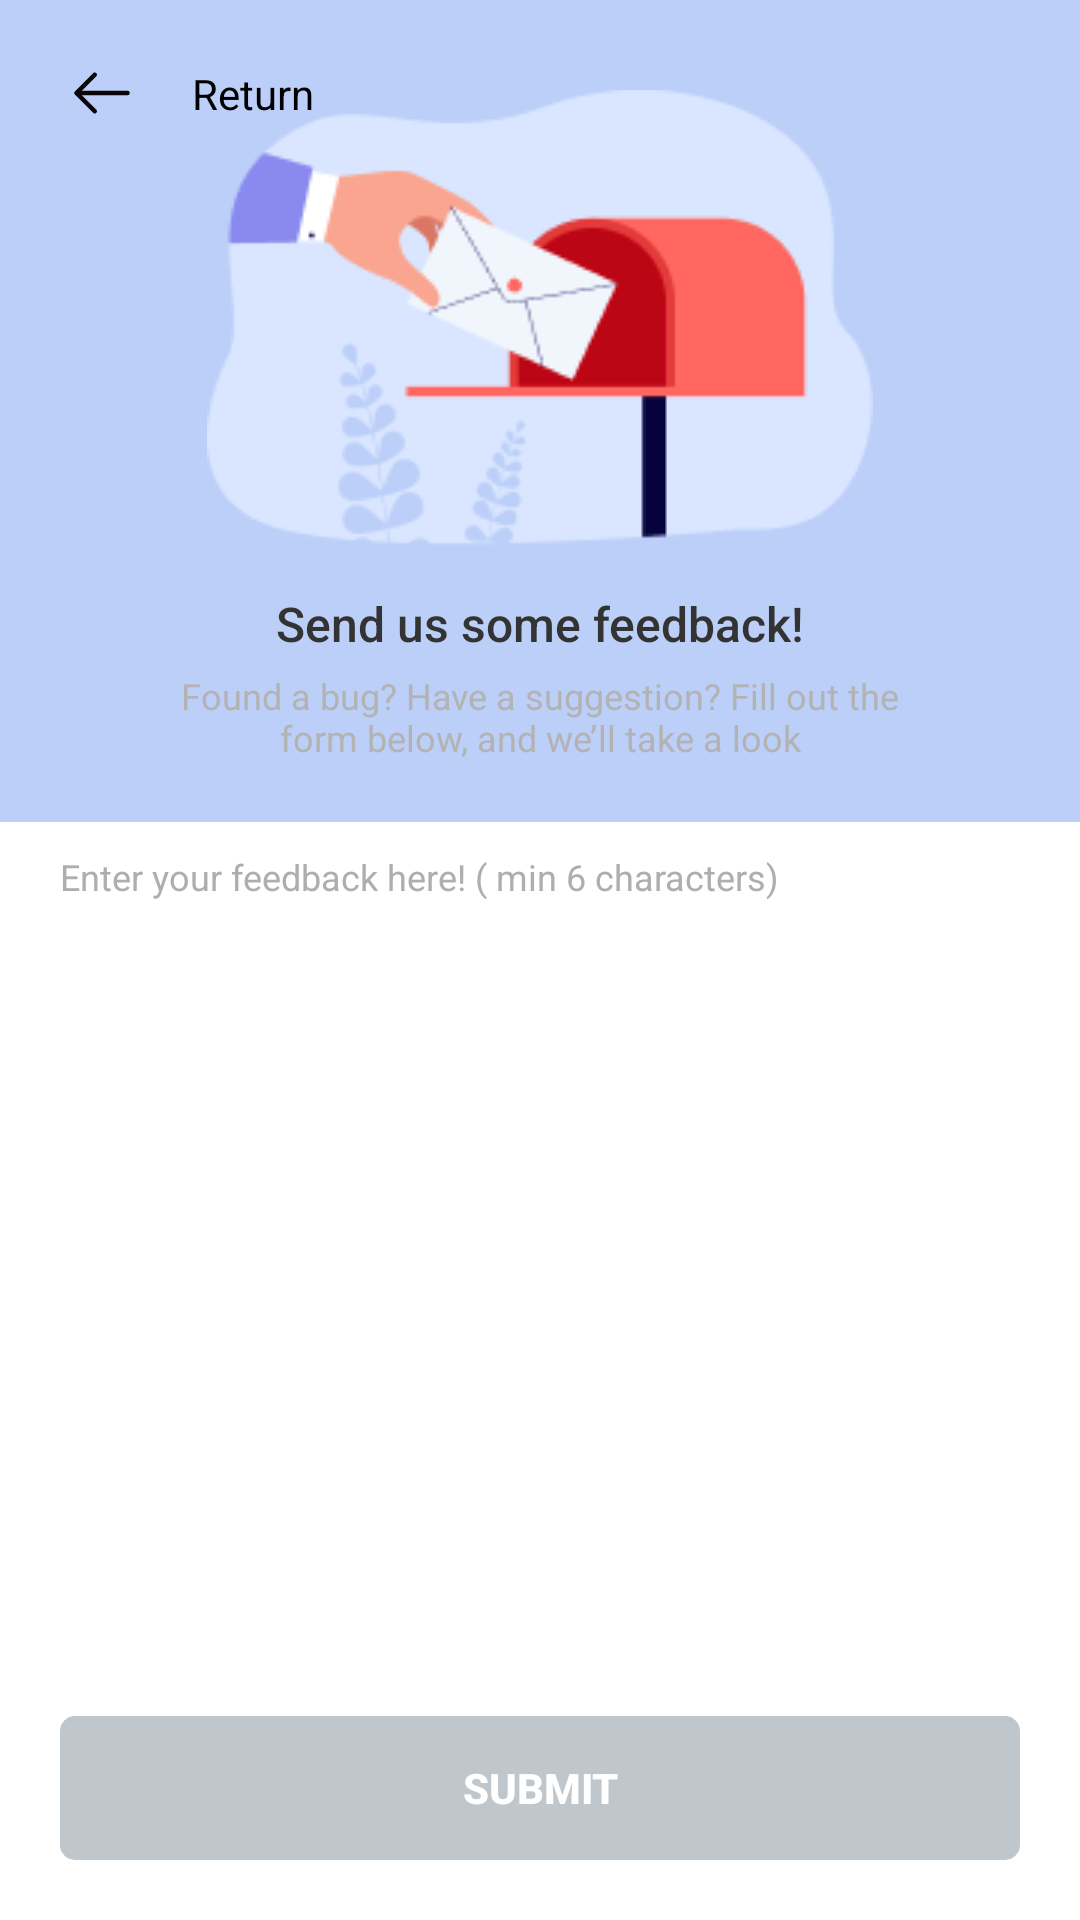

Android layout source for this screen:
<!-- AndroidManifest.xml: application theme AppTheme -->
<!-- res/layout/fragment_rate_app.xml -->
<?xml version="1.0" encoding="utf-8"?>
<androidx.constraintlayout.widget.ConstraintLayout xmlns:android="http://schemas.android.com/apk/res/android"
    xmlns:app="http://schemas.android.com/apk/res-auto"
    android:layout_width="match_parent"
    android:layout_height="match_parent"
    android:background="@color/white">

    <androidx.constraintlayout.widget.ConstraintLayout
        android:id="@+id/layoutheader"
        android:layout_width="match_parent"
        android:layout_height="wrap_content"
        android:background="@color/back_gr_sendus"
        app:layout_constraintTop_toTopOf="parent">

        <ImageView
            android:id="@+id/img_back"
            android:layout_width="wrap_content"
            android:layout_height="wrap_content"
            android:layout_marginStart="16dp"
            android:layout_marginTop="13dp"
            android:padding="6dp"
            android:src="@drawable/back_rate"
            app:layout_constraintStart_toStartOf="parent"
            app:layout_constraintTop_toTopOf="parent" />

        <TextView

            android:layout_width="0dp"
            android:layout_height="wrap_content"
            android:layout_marginStart="12dp"
            android:gravity="start|center"
            android:singleLine="true"
            android:text="@string/_return"
            android:textColor="@color/black"
            android:textSize="14sp"
            app:layout_constraintBottom_toBottomOf="@id/img_back"
            app:layout_constraintHorizontal_weight="1"
            app:layout_constraintStart_toEndOf="@id/img_back"
            app:layout_constraintTop_toTopOf="@+id/img_back" />


        <ImageView
            android:id="@+id/img_view"
            android:layout_width="wrap_content"
            android:layout_height="wrap_content"
            android:layout_marginTop="30dp"
            android:src="@drawable/bg_send"
            app:layout_constraintEnd_toEndOf="parent"
            app:layout_constraintStart_toStartOf="parent"
            app:layout_constraintTop_toTopOf="parent" />

        <TextView
            android:id="@+id/tv_sendus"
            android:layout_width="wrap_content"
            android:layout_height="wrap_content"
            android:layout_marginTop="15dp"
            android:fontFamily="sans-serif-medium"
            android:text="@string/send_us_some"
            android:textColor="@color/text_color"
            android:textSize="16sp"

            app:layout_constraintEnd_toEndOf="parent"
            app:layout_constraintStart_toStartOf="parent"
            app:layout_constraintTop_toBottomOf="@id/img_view" />

        <TextView

            android:layout_width="wrap_content"
            android:layout_height="wrap_content"
            android:layout_marginTop="5dp"
            android:layout_marginBottom="20dp"
            android:gravity="center"
            android:paddingHorizontal="60dp"
            android:text="@string/found_a_bug"
            android:textSize="12sp"
            app:layout_constraintBottom_toBottomOf="parent"
            app:layout_constraintEnd_toEndOf="parent"
            app:layout_constraintStart_toStartOf="parent"
            app:layout_constraintTop_toBottomOf="@+id/tv_sendus" />
    </androidx.constraintlayout.widget.ConstraintLayout>

    <androidx.constraintlayout.widget.ConstraintLayout
        android:layout_width="match_parent"
        android:layout_height="0dp"
        app:layout_constraintBottom_toBottomOf="parent"
        app:layout_constraintTop_toBottomOf="@id/layoutheader">

        <androidx.recyclerview.widget.RecyclerView
            android:id="@+id/rcvfeedback"
            android:layout_width="match_parent"
            android:layout_height="wrap_content"
            android:layout_marginHorizontal="15dp"
            android:layout_marginTop="10dp"
            app:layout_constraintEnd_toEndOf="parent"

            app:layout_constraintStart_toStartOf="parent"
            app:layout_constraintTop_toTopOf="parent" />

        <EditText
            android:id="@+id/edt_input"
            android:layout_width="match_parent"
            android:layout_height="0dp"

            android:layout_marginHorizontal="20dp"
            android:background="@drawable/bg_edt_feedback"
            android:gravity="top"
            android:hint="@string/enter"
            android:textColorHint="#AEAEAE"
            android:textSize="12sp"
            app:layout_constraintBottom_toTopOf="@+id/btn_submit"
            app:layout_constraintEnd_toEndOf="parent"
            app:layout_constraintHorizontal_bias="0.525"
            app:layout_constraintStart_toStartOf="parent"
            app:layout_constraintTop_toBottomOf="@+id/rcvfeedback" />

        <Button
            android:id="@+id/btn_submit"
            android:layout_width="match_parent"
            android:layout_height="wrap_content"
            android:layout_marginHorizontal="20dp"
            android:layout_marginTop="5dp"
            android:layout_marginBottom="20dp"
            android:background="@drawable/bg_submit_null"
            android:enabled="false"
            android:fontFamily="sans-serif-medium"
            android:text="@string/submit"
            android:textColor="@color/white"
            android:textStyle="bold"
            app:backgroundTint="@null"
            app:layout_constraintBottom_toBottomOf="parent"
            app:layout_constraintEnd_toEndOf="parent"
            app:layout_constraintStart_toStartOf="parent" />


    </androidx.constraintlayout.widget.ConstraintLayout>


</androidx.constraintlayout.widget.ConstraintLayout>
<!-- resources referenced by this layout -->
<resources>
  <color name="back_gr_sendus">#BBCFF8</color>
  <color name="black">#000000</color>
  <color name="text_color">#333333</color>
  <color name="white">#FFFFFF</color>
  <!-- drawable back_rate (drawable) -->
  <vector xmlns:android="http://schemas.android.com/apk/res/android"
      android:width="24dp"
      android:height="24dp"
      android:viewportWidth="24"
      android:viewportHeight="24">
    <path
        android:pathData="M9.57,18.07L3.5,12L9.57,5.93"
        android:strokeLineJoin="round"
        android:strokeWidth="1.5"
        android:fillColor="#00000000"
        android:strokeColor="#0C0507"
        android:strokeLineCap="round"/>
    <path
        android:pathData="M20.5,12L3.67,12"
        android:strokeLineJoin="round"
        android:strokeWidth="1.5"
        android:fillColor="#00000000"
        android:strokeColor="#0C0507"
        android:strokeLineCap="round"/>
  </vector>
  <!-- drawable bg_edt_feedback (drawable) -->
  <?xml version="1.0" encoding="utf-8"?>
  <shape xmlns:android="http://schemas.android.com/apk/res/android">
  <corners android:radius="10dp"/>
      <solid android:color="@android:color/transparent"/>
  </shape>
  <!-- drawable bg_submit_null (drawable) -->
  <?xml version="1.0" encoding="utf-8"?>
  <shape xmlns:android="http://schemas.android.com/apk/res/android">
      <solid android:color="#BFC6CC"/>
      <corners android:radius="5dp"/>
  </shape>
  <string name="_return">Return</string>
  <string name="enter">Enter your feedback here! ( min 6 characters)</string>
  <string name="found_a_bug"> Found a bug? Have a suggestion? Fill out the form below, and we’ll take a look</string>
  <string name="send_us_some">Send us some feedback!</string>
  <string name="submit">Submit</string>
  <color name="red">#E50914</color>
  <color name="purple_700">#FF3700B3</color>
  <color name="teal_700">#FF018786</color>
  <color name="transparent">#00FFFFFF</color>
  <!-- drawable gradient_color_background (drawable) -->
  <?xml version="1.0" encoding="utf-8"?>
  <layer-list xmlns:android="http://schemas.android.com/apk/res/android"
      xmlns:tools="http://schemas.android.com/tools">
      <item>
          <shape>
              <gradient
                  android:centerColor="#19191b"
                  android:centerX="0.2"
                  android:centerY="0.000001"
                  android:endColor="#19191b"
                  android:gradientRadius="110%p"
                  android:startColor="#99ec3660"
                  android:type="radial" />
          </shape>
      </item>
      <item>
          <shape tools:ignore="StateListReachable">
              <gradient
                  android:centerColor="@android:color/transparent"
                  android:centerX="0.8"
                  android:centerY="0.6"
                  android:endColor="@android:color/transparent"
                  android:gradientRadius="110%p"
                  android:startColor="#800f8a75"
                  android:type="radial" />
          </shape>
      </item>
  </layer-list>
  <color name="text_secondary">#B3B3B3</color>
  <style name="AppBottomSheetDialogTheme" parent="Theme.Design.Light.BottomSheetDialog">
          <item name="bottomSheetStyle">@style/AppModalStyle</item>
      </style>
  <style name="AppModalStyle" parent="Widget.Design.BottomSheet.Modal">
          <item name="android:background">@drawable/bottom_sheet_bg</item>
      </style>
</resources>
